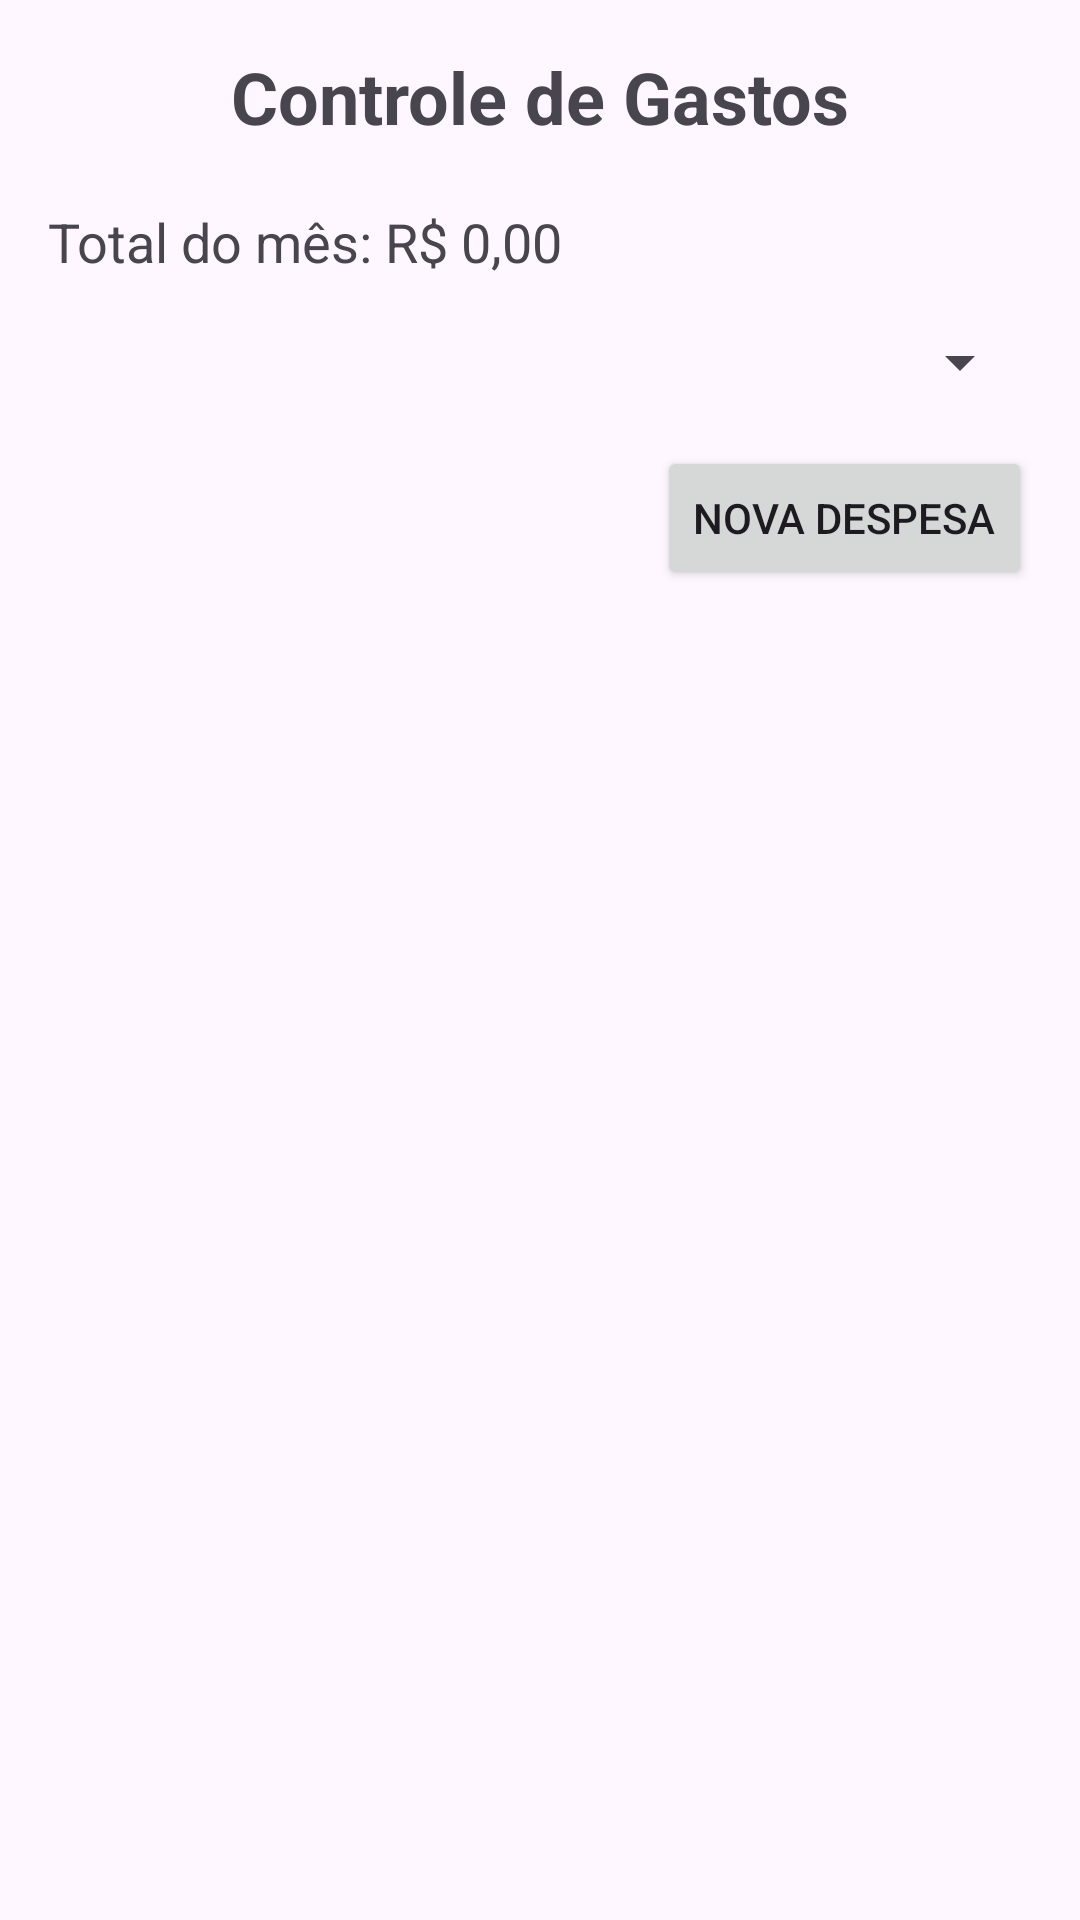

The Android layout XML behind this screen, and the referenced resources:
<!-- AndroidManifest.xml: application theme Theme.ProjetoPDM2 -->
<!-- res/layout/activity_main.xml -->
<?xml version="1.0" encoding="utf-8"?>
<androidx.constraintlayout.widget.ConstraintLayout
    xmlns:android="http://schemas.android.com/apk/res/android"
    xmlns:app="http://schemas.android.com/apk/res-auto"
    xmlns:tools="http://schemas.android.com/tools"
    android:id="@+id/main"
    android:layout_width="match_parent"
    android:layout_height="match_parent"
    android:padding="16dp"
    tools:context=".MainActivity">

    <TextView
        android:id="@+id/tvTitulo"
        android:layout_width="wrap_content"
        android:layout_height="wrap_content"
        android:text="Controle de Gastos"
        android:textSize="24sp"
        android:textStyle="bold"
        app:layout_constraintTop_toTopOf="parent"
        app:layout_constraintStart_toStartOf="parent"
        app:layout_constraintEnd_toEndOf="parent"/>

    <TextView
        android:id="@+id/tvTotal"
        android:layout_width="wrap_content"
        android:layout_height="wrap_content"
        android:text="Total do mês: R$ 0,00"
        android:textSize="18sp"
        app:layout_constraintTop_toBottomOf="@id/tvTitulo"
        app:layout_constraintStart_toStartOf="parent"
        android:layout_marginTop="20dp"/>

    <Spinner
        android:id="@+id/spFiltro"
        android:layout_width="0dp"
        android:layout_height="wrap_content"
        app:layout_constraintTop_toBottomOf="@id/tvTotal"
        app:layout_constraintStart_toStartOf="parent"
        app:layout_constraintEnd_toEndOf="parent"
        android:layout_marginTop="16dp"/>

    <Button
        android:id="@+id/btnNovaDespesa"
        android:layout_width="wrap_content"
        android:layout_height="wrap_content"
        android:text="Nova Despesa"
        app:layout_constraintTop_toBottomOf="@id/spFiltro"
        app:layout_constraintEnd_toEndOf="parent"
        android:layout_marginTop="16dp"/>

    <androidx.recyclerview.widget.RecyclerView
        android:id="@+id/rvDespesas"
        android:layout_width="0dp"
        android:layout_height="0dp"
        app:layout_constraintTop_toBottomOf="@id/btnNovaDespesa"
        app:layout_constraintBottom_toBottomOf="parent"
        app:layout_constraintStart_toStartOf="parent"
        app:layout_constraintEnd_toEndOf="parent"
        android:layout_marginTop="16dp"/>

</androidx.constraintlayout.widget.ConstraintLayout>
<!-- resources referenced by this layout -->
<resources>
  <style name="Theme.ProjetoPDM2" parent="Base.Theme.ProjetoPDM2" />
  <style name="Base.Theme.ProjetoPDM2" parent="Theme.Material3.DayNight.NoActionBar">
          
          
      </style>
</resources>
